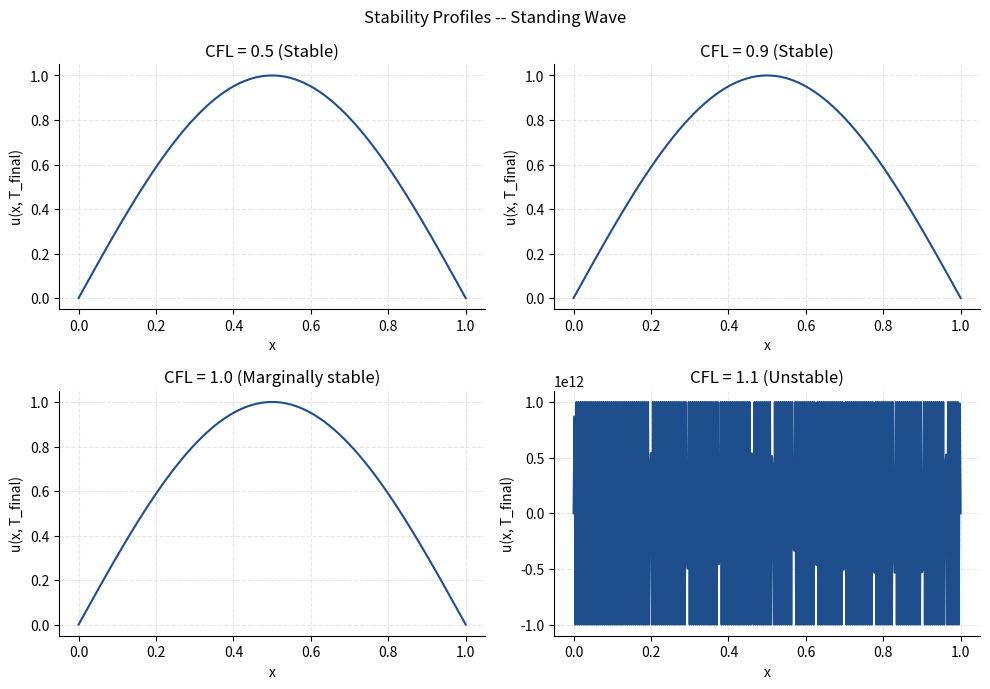
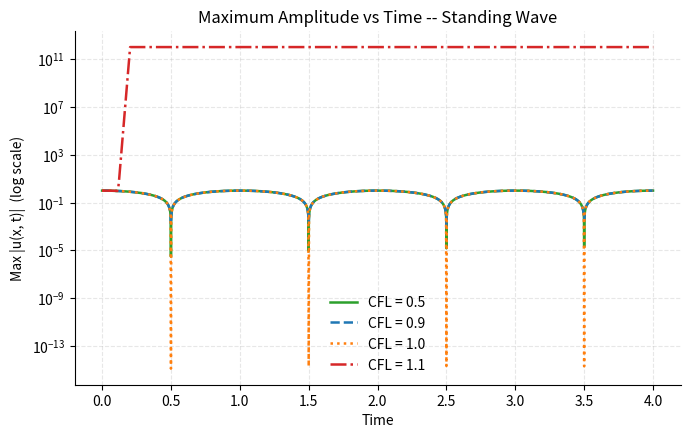
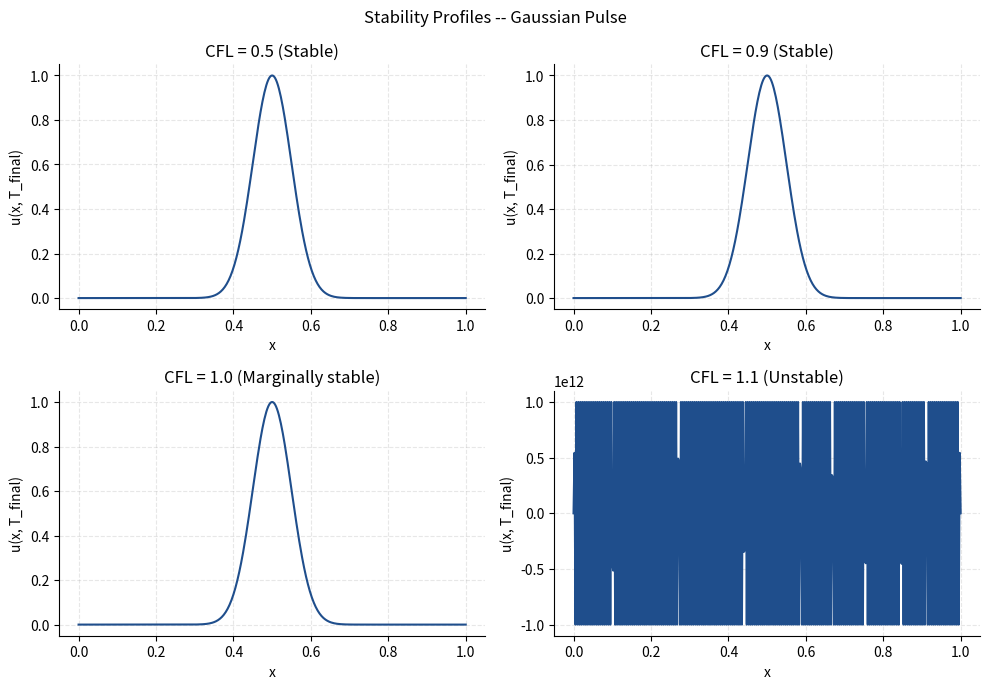
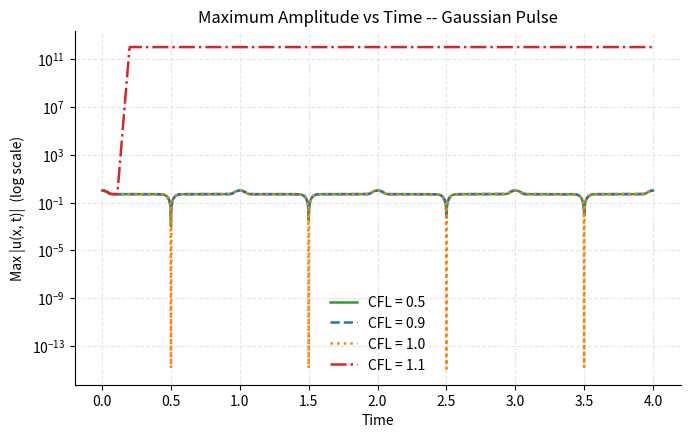

Write Python code to recreate these figures, in order.
"""
CFL stability analysis for the 1D wave equation FDM solver.

Recreates the explicit central-difference (leapfrog) scheme with fixed
(Dirichlet) boundaries -- without modifying the existing solver -- and
runs it at several Courant numbers, for both project initial
conditions, to verify the CFL stability limit r = c*dt/dx <= 1.
"""

# Imports
import os
import numpy as np
import matplotlib.pyplot as plt

# Parameters
L = 1.0  # domain length
C = 1.0  # wave speed
NX = 401  # spatial grid points, including both boundaries
T_FINAL = 4.0  # target simulation time
CFL_VALUES = [0.5, 0.9, 1.0, 1.1]
AMP_CAP = 1.0e12  # numerical safeguard: caps float growth for unstable cases
UNSTABLE_THRESHOLD = 1.0e6  # amplitude above this is classified unstable outright


# Initial conditions
def standing_wave_ic(x: np.ndarray, length: float) -> np.ndarray:
    """Fundamental normal mode, sin(pi*x/L), released from rest."""
    return np.sin(np.pi * x / length)


def gaussian_pulse_ic(x: np.ndarray, *_unused) -> np.ndarray:
    """Narrow Gaussian pulse centered at x = 0.5, released from rest."""
    return np.exp(-200.0 * (x - 0.5) ** 2)


# Solver (explicit central-difference / leapfrog, Dirichlet BC)
def solve_wave_equation(
    u0: np.ndarray, v0: np.ndarray, dx: float, dt: float, n_steps: int, c: float
) -> np.ndarray:
    """Integrate u_tt = c^2 u_xx with fixed boundaries; returns U[time, space]."""
    u = np.zeros((n_steps + 1, u0.size))
    u[0] = u0

    r2 = (c * dt / dx) ** 2
    u[1, 1:-1] = (
        u[0, 1:-1] + dt * v0[1:-1] + 0.5 * r2 * (u[0, 2:] - 2 * u[0, 1:-1] + u[0, :-2])
    )

    for n in range(1, n_steps):
        u[n + 1, 1:-1] = (
            2 * u[n, 1:-1] - u[n - 1, 1:-1] + r2 * (u[n, 2:] - 2 * u[n, 1:-1] + u[n, :-2])
        )
        np.clip(u[n + 1], -AMP_CAP, AMP_CAP, out=u[n + 1])  # guard against overflow

    return u


# Stability analysis
def classify_stability(cfl: float, peak_amplitude: float) -> str:
    """CFL < 1 stable, CFL == 1 marginally stable, CFL > 1 unstable;
    an amplitude above UNSTABLE_THRESHOLD always classifies as unstable."""
    if peak_amplitude > UNSTABLE_THRESHOLD:
        return "Unstable"
    if cfl < 1.0:
        return "Stable"
    if cfl == 1.0:
        return "Marginally stable"
    return "Unstable"


def run_cfl_case(ic_func, cfl: float) -> dict:
    """Run the solver at a given CFL number and collect diagnostics."""
    dx = L / (NX - 1)
    dt = cfl * dx / C
    n_steps = int(round(T_FINAL / dt))

    x = np.linspace(0.0, L, NX)
    t = np.arange(n_steps + 1) * dt
    u0 = ic_func(x, L)
    v0 = np.zeros_like(u0)  # released from rest

    u = solve_wave_equation(u0, v0, dx, dt, n_steps, C)
    max_amplitude = np.max(np.abs(u), axis=1)
    peak_amplitude = max_amplitude.max()

    return {
        "cfl": cfl,
        "status": classify_stability(cfl, peak_amplitude),
        "x": x,
        "t": t,
        "u_final": u[-1],
        "max_amplitude": max_amplitude,
        "peak_amplitude": peak_amplitude,
    }


# Plotting
def _style_axes(ax: plt.Axes, xlabel: str, ylabel: str, title: str) -> None:
    """Shared axis formatting."""
    ax.set_xlabel(xlabel)
    ax.set_ylabel(ylabel)
    ax.set_title(title)
    ax.grid(True, alpha=0.3, linestyle="--")
    ax.spines["top"].set_visible(False)
    ax.spines["right"].set_visible(False)


def save_figure(fig: plt.Figure, save_path: str) -> None:
    """Create the output directory and save the figure."""
    os.makedirs(os.path.dirname(save_path), exist_ok=True)
    fig.tight_layout()
    fig.savefig(save_path, dpi=300)
    plt.close(fig)


def plot_stability_profiles(results: list, title: str, save_path: str) -> None:
    """Final-time wave profile for each CFL number, one subplot each."""
    fig, axes = plt.subplots(2, 2, figsize=(10, 7), dpi=150)
    for ax, result in zip(axes.flat, results):
        ax.plot(result["x"], result["u_final"], color="#1f4e8c", linewidth=1.5)
        subtitle = f"CFL = {result['cfl']} ({result['status']})"
        _style_axes(ax, "x", "u(x, T_final)", subtitle)
    fig.suptitle(title)
    save_figure(fig, save_path)


def plot_amplitude_vs_time(results: list, title: str, save_path: str) -> None:
    """Maximum amplitude vs time for all CFL numbers, on one graph."""
    fig, ax = plt.subplots(figsize=(7, 4.5), dpi=150)
    colors = ["#2ca02c", "#1f77b4", "#ff7f0e", "#d62728"]
    styles = ["-", "--", ":", "-."]
    for result, color, style in zip(results, colors, styles):
        ax.plot(
            result["t"],
            result["max_amplitude"],
            label=f"CFL = {result['cfl']}",
            color=color,
            linestyle=style,
            linewidth=1.8,
        )
    ax.set_yscale("log")
    _style_axes(ax, "Time", "Max |u(x, t)|  (log scale)", title)
    ax.legend(frameon=False)
    save_figure(fig, save_path)


def plot_stability_table(results: list, title: str, save_path: str) -> None:
    """Table of CFL, stability status, and maximum amplitude."""
    col_labels = ["CFL", "Stability", "Maximum Amplitude"]
    cell_text = [[f"{r['cfl']}", r["status"], f"{r['peak_amplitude']:.6e}"] for r in results]

    fig, ax = plt.subplots(figsize=(6.5, 1.0 + 0.4 * len(results)), dpi=150)
    ax.axis("off")
    table = ax.table(cellText=cell_text, colLabels=col_labels, cellLoc="center", loc="center")
    table.auto_set_font_size(False)
    table.set_fontsize(10)
    table.auto_set_column_width(col=list(range(len(col_labels))))
    table.scale(1, 1.6)
    for col in range(len(col_labels)):
        table[0, col].set_text_props(weight="bold")

    ax.set_title(title, pad=14)
    save_figure(fig, save_path)


# Reporting
def print_stability_section(title: str, results: list) -> None:
    """Print a CFL : stability status line for each case, under a header."""
    print(f"===== {title} =====")
    for r in results:
        print(f"CFL = {r['cfl']} : {r['status']}")


def print_interpretation() -> None:
    """Print the overall CFL-condition conclusion."""
    print(
        "\nThe finite-difference method remains stable for CFL <= 1 and "
        "becomes unstable for CFL > 1, confirming the Courant-Friedrichs-Lewy "
        "stability criterion for both standing waves and Gaussian pulses."
    )


# Main
def analyze_ic(name: str, folder: str, ic_func) -> list:
    """Run the CFL sweep for one initial condition and save its figures."""
    results = [run_cfl_case(ic_func, cfl) for cfl in CFL_VALUES]
    base = f"results/{folder}/stability"

    plot_stability_profiles(
        results, f"Stability Profiles -- {name}", f"{base}/stability_profiles.png"
    )
    plot_amplitude_vs_time(
        results, f"Maximum Amplitude vs Time -- {name}", f"{base}/amplitude_vs_time.png"
    )
    plot_stability_table(
        results, f"CFL Stability Summary -- {name}", f"{base}/stability_table.png"
    )

    return results


def main() -> None:
    """Run the CFL stability study for both initial conditions."""
    standing_results = analyze_ic("Standing Wave", "standing_wave", standing_wave_ic)
    gaussian_results = analyze_ic("Gaussian Pulse", "gaussian_pulse", gaussian_pulse_ic)

    print_stability_section("STANDING WAVE", standing_results)
    print_stability_section("GAUSSIAN PULSE", gaussian_results)
    print_interpretation()


if __name__ == "__main__":
    main()
